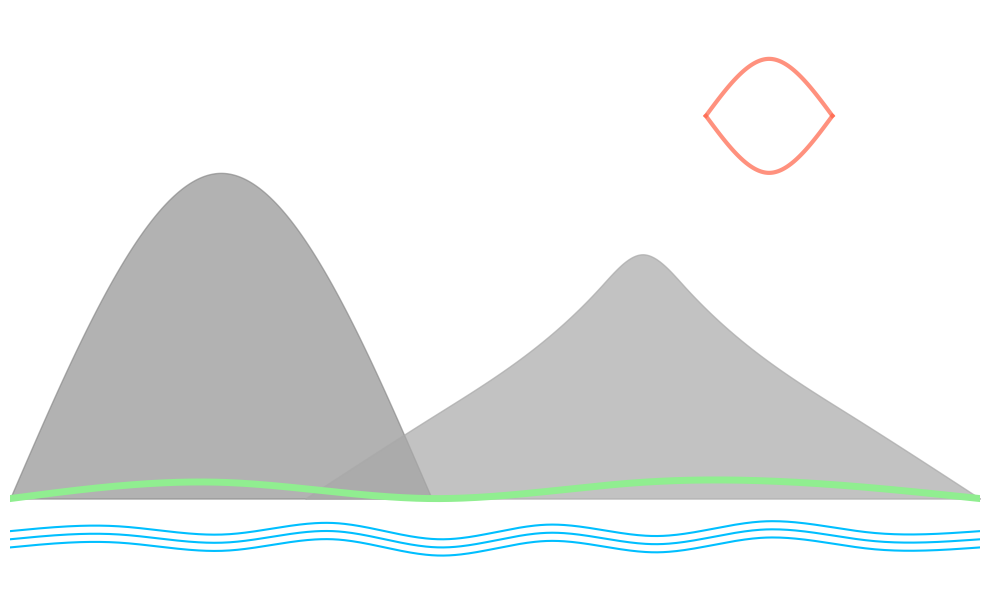

Source code (Python):
import numpy as np
import matplotlib.pyplot as plt

def lspline(t, y, xint):
    """
    Perform linear spline interpolation

    :param t: Original time points (input x coordinates)
    :param y: Original y values
    :param xint: x coordinates to interpolate
    :return: Interpolated y values
    """
    n = len(t)  # Number of original data points
    yint = np.zeros_like(xint)  # Initialize array to store interpolated y values

    for i in range(1, n):
        # Create mask for xint values in the current interval
        mask = (xint >= t[i - 1]) & (xint <= t[i])

        # Apply linear interpolation formula
        # y = y1 + (y2-y1)/(x2-x1) * (x-x1)
        yint[mask] = y[i - 1] + (y[i] - y[i - 1]) / (t[i] - t[i - 1]) * (xint[mask] - t[i - 1])

    return yint  # Return interpolated y values

# Natural Cubic spline by solving the tridiagonal system of equations
def cspline(t, y, xint):
    """
    Perform cubic spline interpolation

    :param t: Input x coordinates
    :param y: Input y coordinates
    :param xint: x coordinates to interpolate
    :return: Interpolated y values
    """
    n = len(t)
    h = np.diff(t)  # Intervals between consecutive x coordinates

    # Set up coefficient matrix A and vector b
    A = np.zeros((n, n))
    b = np.zeros(n)

    # Natural spline condition: S''(t_0) = S''(t_n) = 0
    A[0, 0] = 1
    A[-1, -1] = 1

    # Set continuity and smoothness conditions
    for i in range(1, n - 1):
        A[i, i - 1] = h[i - 1]
        A[i, i] = 2 * (h[i - 1] + h[i])
        A[i, i + 1] = h[i]
        # Second derivative continuity condition
        b[i] = 6 * ((y[i + 1] - y[i]) / h[i] - (y[i] - y[i - 1]) / h[i - 1])

    # Calculate second derivatives (C values)
    C = np.linalg.solve(A, b)

    # Calculate spline coefficients and interpolate
    cs = []
    for x in xint:
        for i in range(n - 1):
            if t[i] <= x <= t[i + 1]:
                dx = x - t[i]
                # Cubic spline equation:
                # S(x) = y[i] + t3*dx + t2*dx^2 + t1*dx^3
                t1 = (C[i + 1] - C[i]) / (6 * h[i])
                t2 = C[i] / 2
                t3 = (y[i + 1] - y[i]) / h[i] - (h[i] * (C[i + 1] + 2 * C[i])) / 6
                cs.append(y[i] + dx * (t3 + dx * (t2 + dx * t1)))
                break
        else:
            cs.append(None)  # x is out of input range

    return cs  # Return interpolated y values

# Test your code with the following data:
ti = [1.2, 1.5, 1.6, 2.0, 2.2]
yi = [0.4275, 1.139, 0.8736, -0.9751, -0.1536]

# Compute x = 1.8 for both linear and cubic spline
x = 1.8
y_ls = lspline(ti, yi, np.array([x]))
y_cs = cspline(ti, yi, np.array([x]))
print("My custom implementation")
print('Linear spline at x = 1.8:', y_ls)
print('Cubic spline at x = 1.8:', y_cs)

# Compare the results with the original implementation of the spline function (linear, cubic) in Python.
from scipy.interpolate import CubicSpline, interp1d
print("Scipy implementation")
print('Linear spline at x = 1.8:', interp1d(ti, yi, kind='linear')(1.8))
print('Cubic spline at x = 1.8:', CubicSpline(ti, yi)(1.8))

# Define mountain points
mountain1_x = [0, 0.5, 1]
mountain1_y = [0, 2, 0]
mountain2_x = [0.7, 1, 1.4, 1.5, 1.6, 2, 2.3]
mountain2_y = [0, 0.5, 1.3, 1.5, 1.3, 0.5, 0]

# Green curve points
land_x = [0, 0.5, 1, 1.5, 2.3]
land_y = [0, 0.1, 0, 0.1, 0]

# Sun's top half control points for the spline
upper_sun_x = [1.65, 1.8, 1.95]
upper_sun_y = [2.35, 2.7, 2.35]

# Sun's bottom half control points for the spline
lower_sun_x = [1.65, 1.8, 1.95]
lower_sun_y = [2.35, 2, 2.35]  # Adjusted to create a mirrored lower arc

# Generate waves using custom cspline
wave_control_x = np.linspace(0, 2.3, 10)
wave_control_y = np.array([0, 0.03, -0.02, 0.05, -0.05, 0.04, -0.03, 0.06, -0.01, 0])
waves_x = np.linspace(0, 2.3, 500)
waves_y = cspline(wave_control_x, wave_control_y, waves_x)

# Create plot
plt.figure(figsize=(10, 6))

# First mountain
x_range1 = np.linspace(0, 1, 500)
mountain1_spline = cspline(mountain1_x, mountain1_y, x_range1)
plt.fill_between(x_range1, mountain1_spline, color='gray', alpha=0.6, zorder=1)

# Second mountain
x_range2 = np.linspace(0.7, 2.3, 1000)
mountain2_spline = cspline(mountain2_x, mountain2_y, x_range2)
plt.fill_between(x_range2, mountain2_spline, color='darkgray', alpha=0.7, zorder=2)

# Green curve
land_spline = cspline(land_x, land_y, np.linspace(0, 2.3, 500))
plt.plot(np.linspace(0, 2.3, 500), land_spline, color='lightgreen', linewidth=5, zorder=3)

# Draw waves
for shift in np.linspace(-0.3, -0.2, 3):
    plt.plot(waves_x, shift + waves_y, color='deepskyblue', zorder=0)

# Draw sun using cubic splines for the top half and bottom half
upper_sun_spline = cspline(upper_sun_x, upper_sun_y, np.linspace(1.65, 1.95, 100))
lower_sun_spline = cspline(lower_sun_x, lower_sun_y, np.linspace(1.95, 1.65, 100))

plt.plot(np.linspace(1.65, 1.95, 100), upper_sun_spline, color='tomato', linewidth=3, alpha=0.7, zorder=4)
plt.plot(np.linspace(1.65, 1.95, 100), lower_sun_spline, color='tomato', linewidth=3, alpha=0.7, zorder=4)

# Set plot limits and hide axes
plt.xlim(0, 2.3)
plt.ylim(-0.5, 3)
plt.axis('off')

# Display plot
plt.tight_layout()
plt.show()

# Save plot
plt.savefig('./mountain_sun_spline.png')